Labelled photos from "PlantVillage_Augmented_Dataset", an image-classification folder in devnamanthakur/Potato-Leaf-Disease-Detection-DWM. The possible labels are: early blight, healthy, late blight.

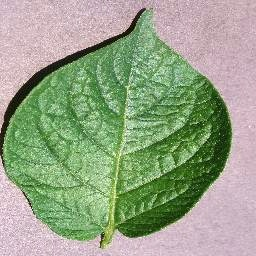
Label: healthy

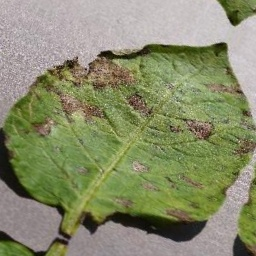
Label: early blight

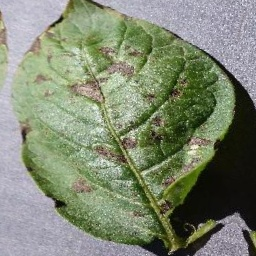
Label: early blight

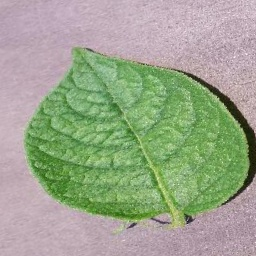
Label: healthy

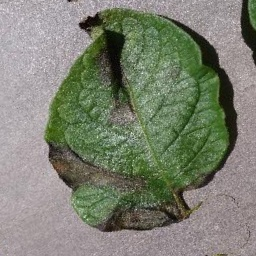
Label: late blight

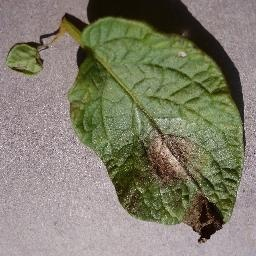
Label: late blight
